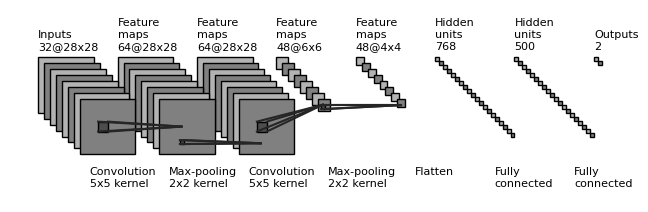

The script that saved this image:

import os
import numpy as np
import matplotlib.pyplot as plt
plt.rcdefaults()
from matplotlib.lines import Line2D
from matplotlib.patches import Rectangle
from matplotlib.patches import Circle

NumDots = 4
NumConvMax = 8
NumFcMax = 20
White = 1.
Light = 0.7
Medium = 0.5
Dark = 0.3
Darker = 0.15
Black = 0.


def add_layer(patches, colors, size=(24, 24), num=5,
              top_left=[0, 0],
              loc_diff=[3, -3],
              ):
    # add a rectangle
    top_left = np.array(top_left)
    loc_diff = np.array(loc_diff)
    loc_start = top_left - np.array([0, size[0]])
    for ind in range(num):
        patches.append(Rectangle(loc_start + ind * loc_diff, size[1], size[0]))
        if ind % 2:
            colors.append(Medium)
        else:
            colors.append(Light)


def add_layer_with_omission(patches, colors, size=(24, 24),
                            num=5, num_max=8,
                            num_dots=4,
                            top_left=[0, 0],
                            loc_diff=[3, -3],
                            ):
    # add a rectangle
    top_left = np.array(top_left)
    loc_diff = np.array(loc_diff)
    loc_start = top_left - np.array([0, size[0]])
    this_num = min(num, num_max)
    start_omit = (this_num - num_dots) // 2
    end_omit = this_num - start_omit
    start_omit -= 1
    for ind in range(this_num):
        if (num > num_max) and (start_omit < ind < end_omit):
            omit = True
        else:
            omit = False

        if omit:
            patches.append(
                Circle(loc_start + ind * loc_diff + np.array(size) / 2, 0.5))
        else:
            patches.append(Rectangle(loc_start + ind * loc_diff,
                                     size[1], size[0]))

        if omit:
            colors.append(Black)
        elif ind % 2:
            colors.append(Medium)
        else:
            colors.append(Light)


def add_mapping(patches, colors, start_ratio, end_ratio, patch_size, ind_bgn,
                top_left_list, loc_diff_list, num_show_list, size_list):

    start_loc = top_left_list[ind_bgn] \
        + (num_show_list[ind_bgn] - 1) * np.array(loc_diff_list[ind_bgn]) \
        + np.array([start_ratio[0] * (size_list[ind_bgn][1] - patch_size[1]),
                    - start_ratio[1] * (size_list[ind_bgn][0] - patch_size[0])]
                   )




    end_loc = top_left_list[ind_bgn + 1] \
        + (num_show_list[ind_bgn + 1] - 1) * np.array(
            loc_diff_list[ind_bgn + 1]) \
        + np.array([end_ratio[0] * size_list[ind_bgn + 1][1],
                    - end_ratio[1] * size_list[ind_bgn + 1][0]])


    patches.append(Rectangle(start_loc, patch_size[1], -patch_size[0]))
    colors.append(Dark)
    patches.append(Line2D([start_loc[0], end_loc[0]],
                          [start_loc[1], end_loc[1]]))
    colors.append(Darker)
    patches.append(Line2D([start_loc[0] + patch_size[1], end_loc[0]],
                          [start_loc[1], end_loc[1]]))
    colors.append(Darker)
    patches.append(Line2D([start_loc[0], end_loc[0]],
                          [start_loc[1] - patch_size[0], end_loc[1]]))
    colors.append(Darker)
    patches.append(Line2D([start_loc[0] + patch_size[1], end_loc[0]],
                          [start_loc[1] - patch_size[0], end_loc[1]]))
    colors.append(Darker)



def label(xy, text, xy_off=[0, 4]):
    plt.text(xy[0] + xy_off[0], xy[1] + xy_off[1], text,
             family='sans-serif', size=8)


if __name__ == '__main__':

    fc_unit_size = 2
    layer_width = 40
    flag_omit = False

    patches = []
    colors = []

    fig, ax = plt.subplots()


    ############################
    # conv layers
    size_list = [(28, 28), (28, 28), (28, 28), (6, 6), (4, 4)]
    num_list = [32, 64, 64, 48, 48]
    x_diff_list = [0, layer_width, layer_width, layer_width, layer_width]
    text_list = ['Inputs'] + ['Feature\nmaps'] * (len(size_list) - 1)
    loc_diff_list = [[3, -3]] * len(size_list)

    num_show_list = list(map(min, num_list, [NumConvMax] * len(num_list)))
    top_left_list = np.c_[np.cumsum(x_diff_list), np.zeros(len(x_diff_list))]

    for ind in range(len(size_list)-1,-1,-1):
        if flag_omit:
            add_layer_with_omission(patches, colors, size=size_list[ind],
                                    num=num_list[ind],
                                    num_max=NumConvMax,
                                    num_dots=NumDots,
                                    top_left=top_left_list[ind],
                                    loc_diff=loc_diff_list[ind])
        else:
            add_layer(patches, colors, size=size_list[ind],
                      num=num_show_list[ind],
                      top_left=top_left_list[ind], loc_diff=loc_diff_list[ind])
        label(top_left_list[ind], text_list[ind] + '\n{}@{}x{}'.format(
            num_list[ind], size_list[ind][0], size_list[ind][1]))

    ############################
    # in between layers
    start_ratio_list = [[0.4, 0.5], [0.4, 0.8], [0.4, 0.5], [0.4, 0.8]]
    end_ratio_list = [[0.4, 0.5], [0.4, 0.8], [0.4, 0.5], [0.4, 0.8]]
    patch_size_list = [(5, 5), (2, 2), (5, 5), (2, 2)]
    ind_bgn_list = range(len(patch_size_list))
    text_list = ['Convolution', 'Max-pooling', 'Convolution', 'Max-pooling']

    for ind in range(len(patch_size_list)):
        add_mapping(
            patches, colors, start_ratio_list[ind], end_ratio_list[ind],
            patch_size_list[ind], ind,
            top_left_list, loc_diff_list, num_show_list, size_list)
        label(top_left_list[ind], text_list[ind] + '\n{}x{} kernel'.format(
            patch_size_list[ind][0], patch_size_list[ind][1]), xy_off=[26, -65]
        )


    ############################
    # fully connected layers
    size_list = [(fc_unit_size, fc_unit_size)] * 3
    num_list = [768, 500, 2]
    num_show_list = list(map(min, num_list, [NumFcMax] * len(num_list)))
    x_diff_list = [sum(x_diff_list) + layer_width, layer_width, layer_width]
    top_left_list = np.c_[np.cumsum(x_diff_list), np.zeros(len(x_diff_list))]
    loc_diff_list = [[fc_unit_size, -fc_unit_size]] * len(top_left_list)
    text_list = ['Hidden\nunits'] * (len(size_list) - 1) + ['Outputs']

    for ind in range(len(size_list)):
        if flag_omit:
            add_layer_with_omission(patches, colors, size=size_list[ind],
                                    num=num_list[ind],
                                    num_max=NumFcMax,
                                    num_dots=NumDots,
                                    top_left=top_left_list[ind],
                                    loc_diff=loc_diff_list[ind])
        else:
            add_layer(patches, colors, size=size_list[ind],
                      num=num_show_list[ind],
                      top_left=top_left_list[ind],
                      loc_diff=loc_diff_list[ind])
        label(top_left_list[ind], text_list[ind] + '\n{}'.format(
            num_list[ind]))

    text_list = ['Flatten\n', 'Fully\nconnected', 'Fully\nconnected']

    for ind in range(len(size_list)):
        label(top_left_list[ind], text_list[ind], xy_off=[-10, -65])

    ############################
    for patch, color in zip(patches, colors):
        patch.set_color(color * np.ones(3))
        if isinstance(patch, Line2D):
            ax.add_line(patch)
        else:
            patch.set_edgecolor(Black * np.ones(3))
            ax.add_patch(patch)

    plt.tight_layout()
    plt.axis('equal')
    plt.axis('off')
    plt.show()
    fig.set_size_inches(8, 2.5)

    fig_dir = './'
    fig_ext = '.png'
    fig.savefig(os.path.join(fig_dir, 'convnet_fig' + fig_ext),
                bbox_inches='tight', pad_inches=0)